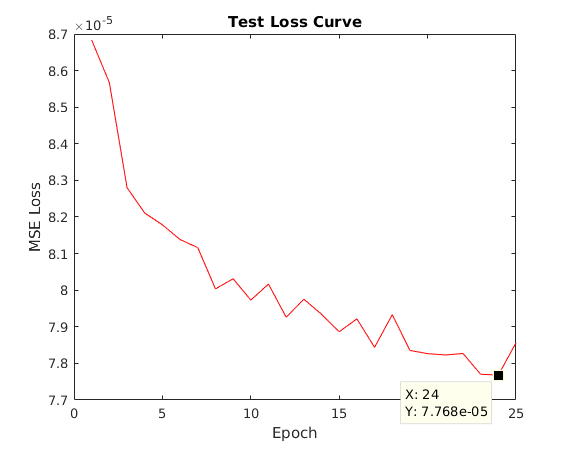

Values plotted in this chart, from the file beside it:
, 0
0, 8.683255255248131e-05
1, 8.567137478078623e-05
2, 8.280210032431069e-05
3, 8.210786171988789e-05
4, 8.17865140275819e-05
5, 8.138227163583866e-05
6, 8.116271529630617e-05
7, 8.003461856489643e-05
8, 8.031258044450374e-05
9, 7.972841776959064e-05
10, 8.01674765427156e-05
11, 7.926087259738673e-05
12, 7.975240443418057e-05
13, 7.934290453292618e-05
14, 7.886530677669663e-05
15, 7.921626859110099e-05
16, 7.843952486183985e-05
17, 7.932922748018563e-05
18, 7.835447741995026e-05
19, 7.826571960935657e-05
20, 7.823070803738907e-05
21, 7.827108116674196e-05
22, 7.770384105855887e-05
23, 7.76798627285532e-05
24, 7.856271687279913e-05
